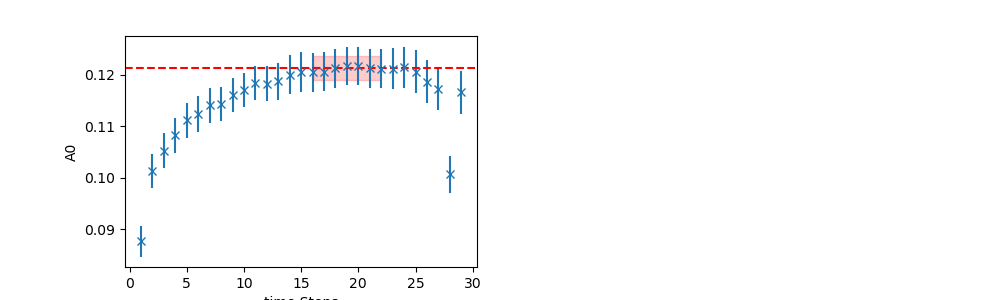

Source data for this figure (header and first rows):
	EffectiveMass	Error	RegUp	RegLow
0	0.1212	0.002327	23	16
